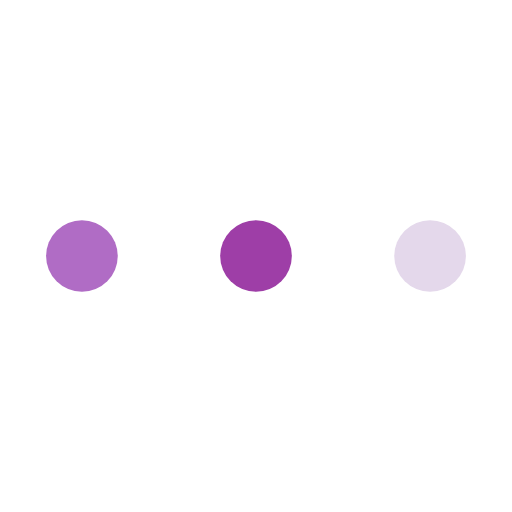
t = 0.00 s
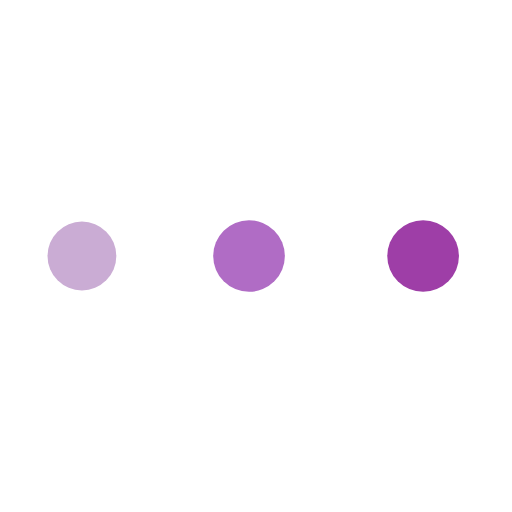
t = 0.29 s
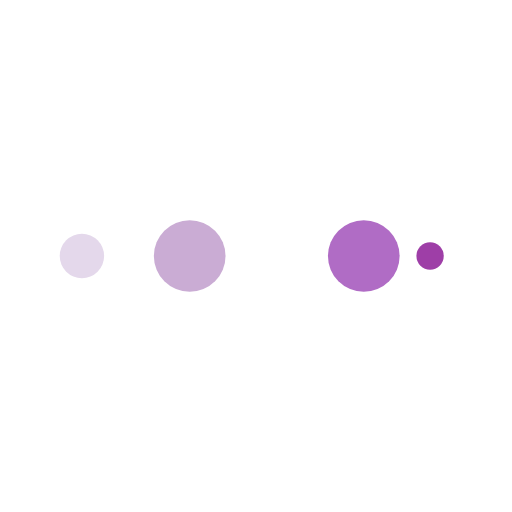
t = 0.49 s
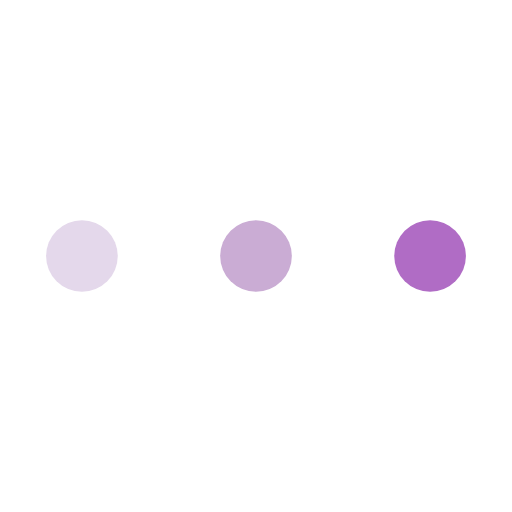
t = 0.78 s
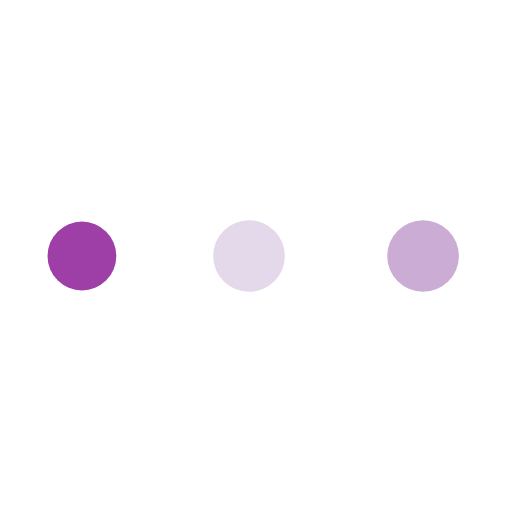
t = 1.07 s
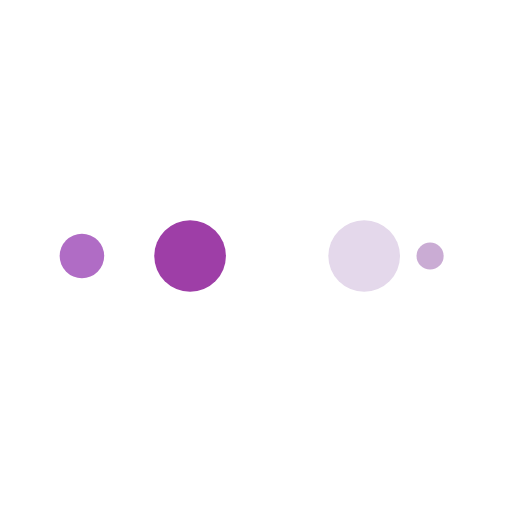
t = 1.27 s

The animated SVG that drew these frames (rendered in a browser with its animation timeline set to each time). Animation: 10 SMIL elements (animate=10); one cycle of 1.56 s, repeats indefinitely.

<?xml version="1.0" encoding="utf-8"?>
<svg xmlns="http://www.w3.org/2000/svg" xmlns:xlink="http://www.w3.org/1999/xlink" style="margin: auto; background: none; display: block; shape-rendering: auto;" width="200px" height="124px" viewBox="0 0 100 100" preserveAspectRatio="xMidYMid">
<circle cx="84" cy="50" r="10" fill="#e4d8eb">
    <animate attributeName="r" repeatCount="indefinite" dur="0.390625s" calcMode="spline" keyTimes="0;1" values="7;0" keySplines="0 0.5 0.5 1" begin="0s"></animate>
    <animate attributeName="fill" repeatCount="indefinite" dur="1.5625s" calcMode="discrete" keyTimes="0;0.25;0.5;0.75;1" values="#e4d8eb;#9e3ea7;#b06cc5;#caacd4;#e4d8eb" begin="0s"></animate>
</circle><circle cx="16" cy="50" r="10" fill="#e4d8eb">
  <animate attributeName="r" repeatCount="indefinite" dur="1.5625s" calcMode="spline" keyTimes="0;0.25;0.5;0.75;1" values="0;0;7;7;7" keySplines="0 0.5 0.5 1;0 0.5 0.5 1;0 0.5 0.5 1;0 0.5 0.5 1" begin="0s"></animate>
  <animate attributeName="cx" repeatCount="indefinite" dur="1.5625s" calcMode="spline" keyTimes="0;0.25;0.5;0.75;1" values="16;16;16;50;84" keySplines="0 0.5 0.5 1;0 0.5 0.5 1;0 0.5 0.5 1;0 0.5 0.5 1" begin="0s"></animate>
</circle><circle cx="50" cy="50" r="10" fill="#caacd4">
  <animate attributeName="r" repeatCount="indefinite" dur="1.5625s" calcMode="spline" keyTimes="0;0.25;0.5;0.75;1" values="0;0;7;7;7" keySplines="0 0.5 0.5 1;0 0.5 0.5 1;0 0.5 0.5 1;0 0.5 0.5 1" begin="-0.390625s"></animate>
  <animate attributeName="cx" repeatCount="indefinite" dur="1.5625s" calcMode="spline" keyTimes="0;0.25;0.5;0.75;1" values="16;16;16;50;84" keySplines="0 0.5 0.5 1;0 0.5 0.5 1;0 0.5 0.5 1;0 0.5 0.5 1" begin="-0.390625s"></animate>
</circle><circle cx="84" cy="50" r="10" fill="#b06cc5">
  <animate attributeName="r" repeatCount="indefinite" dur="1.5625s" calcMode="spline" keyTimes="0;0.25;0.5;0.75;1" values="0;0;7;7;7" keySplines="0 0.5 0.5 1;0 0.5 0.5 1;0 0.5 0.5 1;0 0.5 0.5 1" begin="-0.78125s"></animate>
  <animate attributeName="cx" repeatCount="indefinite" dur="1.5625s" calcMode="spline" keyTimes="0;0.25;0.5;0.75;1" values="16;16;16;50;84" keySplines="0 0.5 0.5 1;0 0.5 0.5 1;0 0.5 0.5 1;0 0.5 0.5 1" begin="-0.78125s"></animate>
</circle><circle cx="16" cy="50" r="10" fill="#9e3ea7">
  <animate attributeName="r" repeatCount="indefinite" dur="1.5625s" calcMode="spline" keyTimes="0;0.25;0.5;0.75;1" values="0;0;7;7;7" keySplines="0 0.5 0.5 1;0 0.5 0.5 1;0 0.5 0.5 1;0 0.5 0.5 1" begin="-1.171875s"></animate>
  <animate attributeName="cx" repeatCount="indefinite" dur="1.5625s" calcMode="spline" keyTimes="0;0.25;0.5;0.75;1" values="16;16;16;50;84" keySplines="0 0.5 0.5 1;0 0.5 0.5 1;0 0.5 0.5 1;0 0.5 0.5 1" begin="-1.171875s"></animate>
</circle>
</svg>
